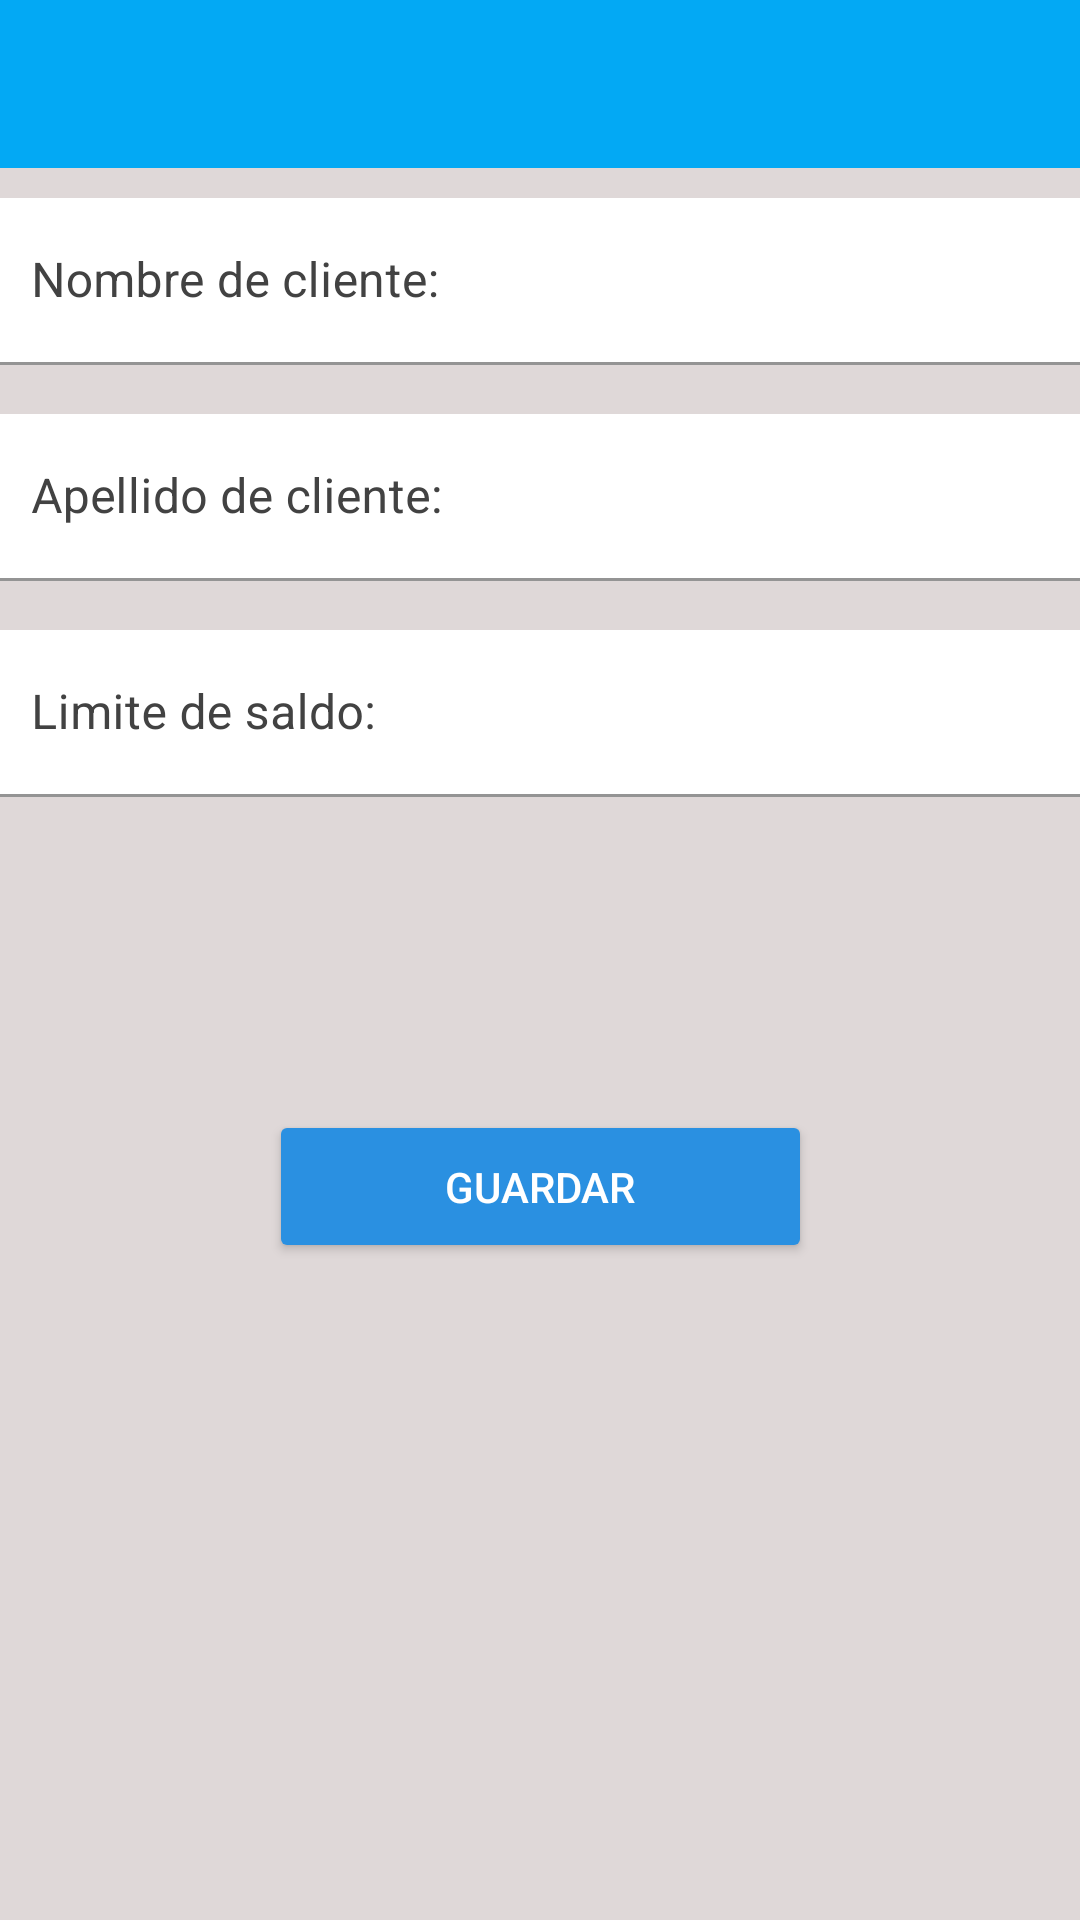

Write the Android layout XML for this screen, with the resource values it uses.
<!-- AndroidManifest.xml: application theme Theme.Mercado -->
<!-- res/layout/activity_agregar_cliente.xml -->
<?xml version="1.0" encoding="utf-8"?>
<androidx.constraintlayout.widget.ConstraintLayout xmlns:android="http://schemas.android.com/apk/res/android"
    xmlns:app="http://schemas.android.com/apk/res-auto"
    xmlns:tools="http://schemas.android.com/tools"
    android:layout_width="match_parent"
    android:layout_height="match_parent"
    android:background="#DFD8D8"
    tools:context=".Actividades.AgregarCliente">


    <androidx.appcompat.widget.Toolbar
        android:id="@+id/toolbarClienteADD"
        android:layout_width="match_parent"
        android:layout_height="wrap_content"
        android:background="@color/purple_200"
        android:minHeight="?attr/actionBarSize"
        android:theme="?attr/actionBarTheme"
        app:layout_constraintEnd_toEndOf="parent"
        app:layout_constraintStart_toStartOf="parent"
        app:layout_constraintTop_toTopOf="parent" />

    <com.google.android.material.textfield.TextInputLayout
        android:id="@+id/tvNomCliente"

        android:layout_width="372dp"
        android:layout_height="56dp"
        android:layout_marginStart="8dp"
        android:layout_marginTop="10dp"
        android:layout_marginEnd="8dp"
        android:hint="@string/txtNombreCliente"
        android:textColorHint="@color/cardview_dark_background"
        app:layout_constraintEnd_toEndOf="parent"
        app:layout_constraintStart_toStartOf="parent"
        app:layout_constraintTop_toBottomOf="@+id/toolbarClienteADD"
        tools:ignore="MissingConstraints">

        <com.google.android.material.textfield.TextInputEditText
            android:id="@+id/txtNombreCliente"
            android:layout_width="match_parent"
            android:layout_height="wrap_content"
            android:background="#FFFFFF"
            android:textColor="@color/black" />


    </com.google.android.material.textfield.TextInputLayout>

    <com.google.android.material.textfield.TextInputLayout
        android:id="@+id/tvApellidoCliente"

        android:layout_width="372dp"
        android:layout_height="56dp"
        android:layout_marginStart="8dp"
        android:layout_marginTop="16dp"
        android:layout_marginEnd="8dp"
        android:hint="@string/txtApellidoCliente"
        android:textColorHint="@color/cardview_dark_background"
        app:layout_constraintEnd_toEndOf="parent"
        app:layout_constraintStart_toStartOf="parent"
        app:layout_constraintTop_toBottomOf="@+id/tvNomCliente"
        tools:ignore="MissingConstraints">

        <com.google.android.material.textfield.TextInputEditText
            android:id="@+id/txtApellidoCliente"
            android:layout_width="match_parent"
            android:layout_height="wrap_content"
            android:background="#FFFFFF"
            android:textColor="@color/black" />

    </com.google.android.material.textfield.TextInputLayout>

    <com.google.android.material.textfield.TextInputLayout
        android:id="@+id/tvLimiteCliente"

        android:layout_width="372dp"
        android:layout_height="56dp"
        android:layout_marginStart="8dp"
        android:layout_marginTop="16dp"
        android:layout_marginEnd="8dp"
        android:hint="@string/txtLimiteCliente"
        android:textColorHint="@color/cardview_dark_background"
        app:layout_constraintEnd_toEndOf="parent"
        app:layout_constraintStart_toStartOf="parent"
        app:layout_constraintTop_toBottomOf="@+id/tvApellidoCliente"
        tools:ignore="MissingConstraints">

        <com.google.android.material.textfield.TextInputEditText
            android:id="@+id/txtLimiteCliente"
            android:layout_width="match_parent"
            android:layout_height="wrap_content"
            android:background="#FFFFFF"
            android:numeric="signed|integer|decimal"
            android:textColor="@color/black" />

    </com.google.android.material.textfield.TextInputLayout>

    <Button
        android:id="@+id/btnGuardar"
        android:layout_width="181dp"
        android:layout_height="51dp"
        android:layout_marginTop="104dp"
        android:backgroundTint="#2A90E1"
        android:text="@string/btnGuardar"
        android:textColor="#FFFFFF"
        app:cornerRadius="20dp"
        app:iconTint="@color/black"
        app:layout_constraintEnd_toEndOf="parent"
        app:layout_constraintStart_toStartOf="parent"
        app:layout_constraintTop_toBottomOf="@+id/tvLimiteCliente" />

</androidx.constraintlayout.widget.ConstraintLayout>
<!-- resources referenced by this layout -->
<resources>
  <color name="black">#FF000000</color>
  <color name="purple_200">#03A9F4</color>
  <string name="btnGuardar">Guardar</string>
  <string name="txtApellidoCliente">Apellido de cliente:</string>
  <string name="txtLimiteCliente">Limite de saldo:</string>
  <string name="txtNombreCliente">Nombre de cliente:</string>
  <style name="Theme.Mercado" parent="Theme.MaterialComponents.DayNight.NoActionBar">
          
          <item name="colorPrimary">@color/colorWhite</item>
          <item name="colorPrimaryVariant">@color/purple_700</item>
          <item name="colorOnPrimary">@color/white</item>
          
          <item name="colorSecondary">@color/teal_200</item>
          <item name="colorSecondaryVariant">@color/teal_700</item>
          <item name="colorOnSecondary">#FFFEFE</item>
          
          <item name="android:statusBarColor" tools:targetApi="l">?attr/colorPrimaryVariant</item>
          
      </style>
  <color name="colorWhite">#3F51B5</color>
  <color name="purple_700">#FF3700B3</color>
  <color name="white">#FFFFFFFF</color>
  <color name="teal_200">#FF03DAC5</color>
  <color name="teal_700">#FF018786</color>
</resources>
